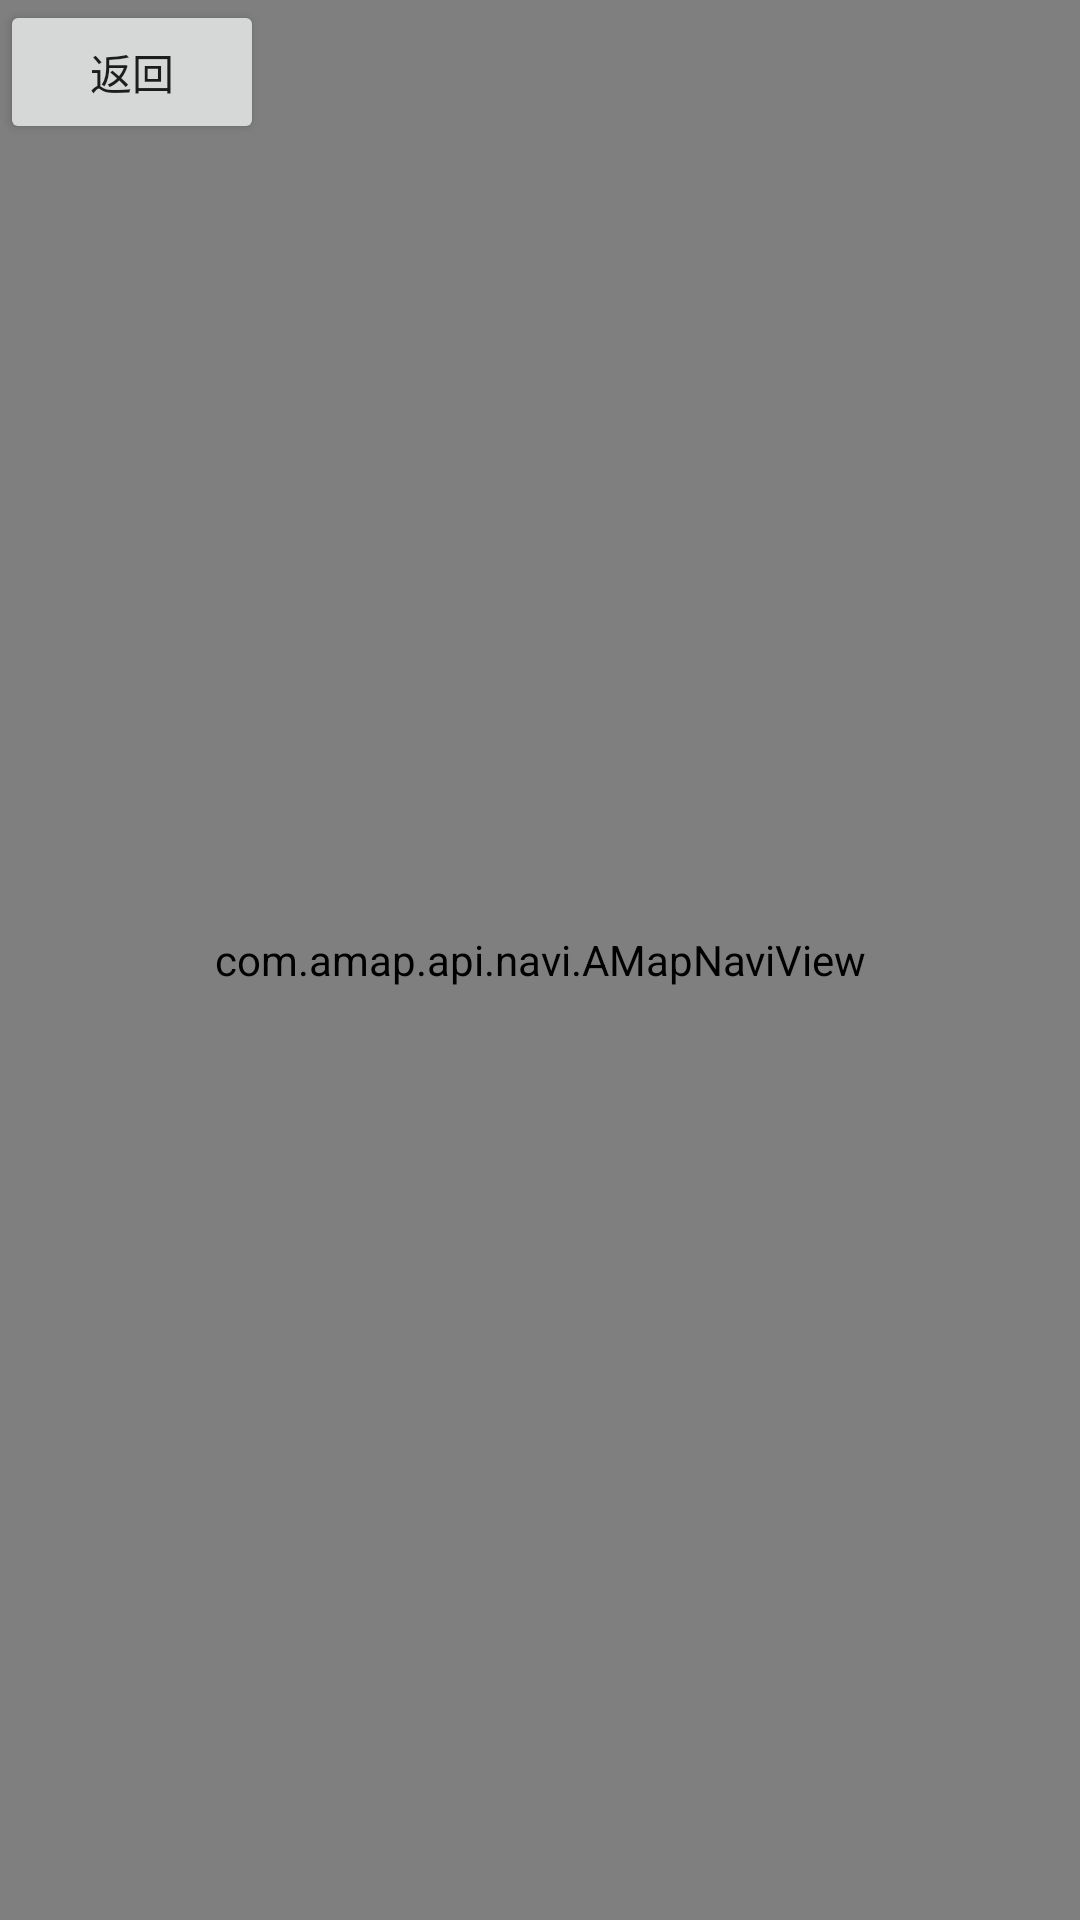

Write the Android layout XML for this screen, with the resource values it uses.
<!-- AndroidManifest.xml: application theme Theme.FishingLocation -->
<!-- res/layout/activity_custom_navi.xml -->
<?xml version="1.0" encoding="utf-8"?>
<RelativeLayout xmlns:android="http://schemas.android.com/apk/res/android"
    android:layout_width="match_parent"
    android:layout_height="match_parent">

    <com.amap.api.navi.AMapNaviView
        android:id="@+id/navi_view"
        android:layout_width="match_parent"
        android:layout_height="match_parent" />

    
    
     <Button
        android:id="@+id/btn_back"
        android:layout_width="wrap_content"
        android:layout_height="wrap_content"
        android:layout_alignParentTop="true"
        android:layout_alignParentStart="true"
        android:text="返回" />

</RelativeLayout>
<!-- resources referenced by this layout -->
<resources>
  <style name="Theme.FishingLocation" parent="Theme.MaterialComponents.DayNight.NoActionBar">
          
          <item name="colorPrimary">@color/purple_500</item>
          <item name="colorPrimaryVariant">@color/purple_700</item>
          <item name="colorOnPrimary">@color/white</item>
          
          <item name="colorSecondary">@color/teal_200</item>
          <item name="colorSecondaryVariant">@color/teal_700</item>
          <item name="colorOnSecondary">@color/black</item>
          
          <item name="android:statusBarColor">?attr/colorPrimaryVariant</item>
          
      </style>
  <color name="purple_500">#FF03DAC5</color>
  <color name="purple_700">#80FFFFFF</color>
  <color name="white">#FFFFFFFF</color>
  <color name="teal_200">#FF03DAC5</color>
  <color name="teal_700">#FF018786</color>
  <color name="black">#FF000000</color>
</resources>
